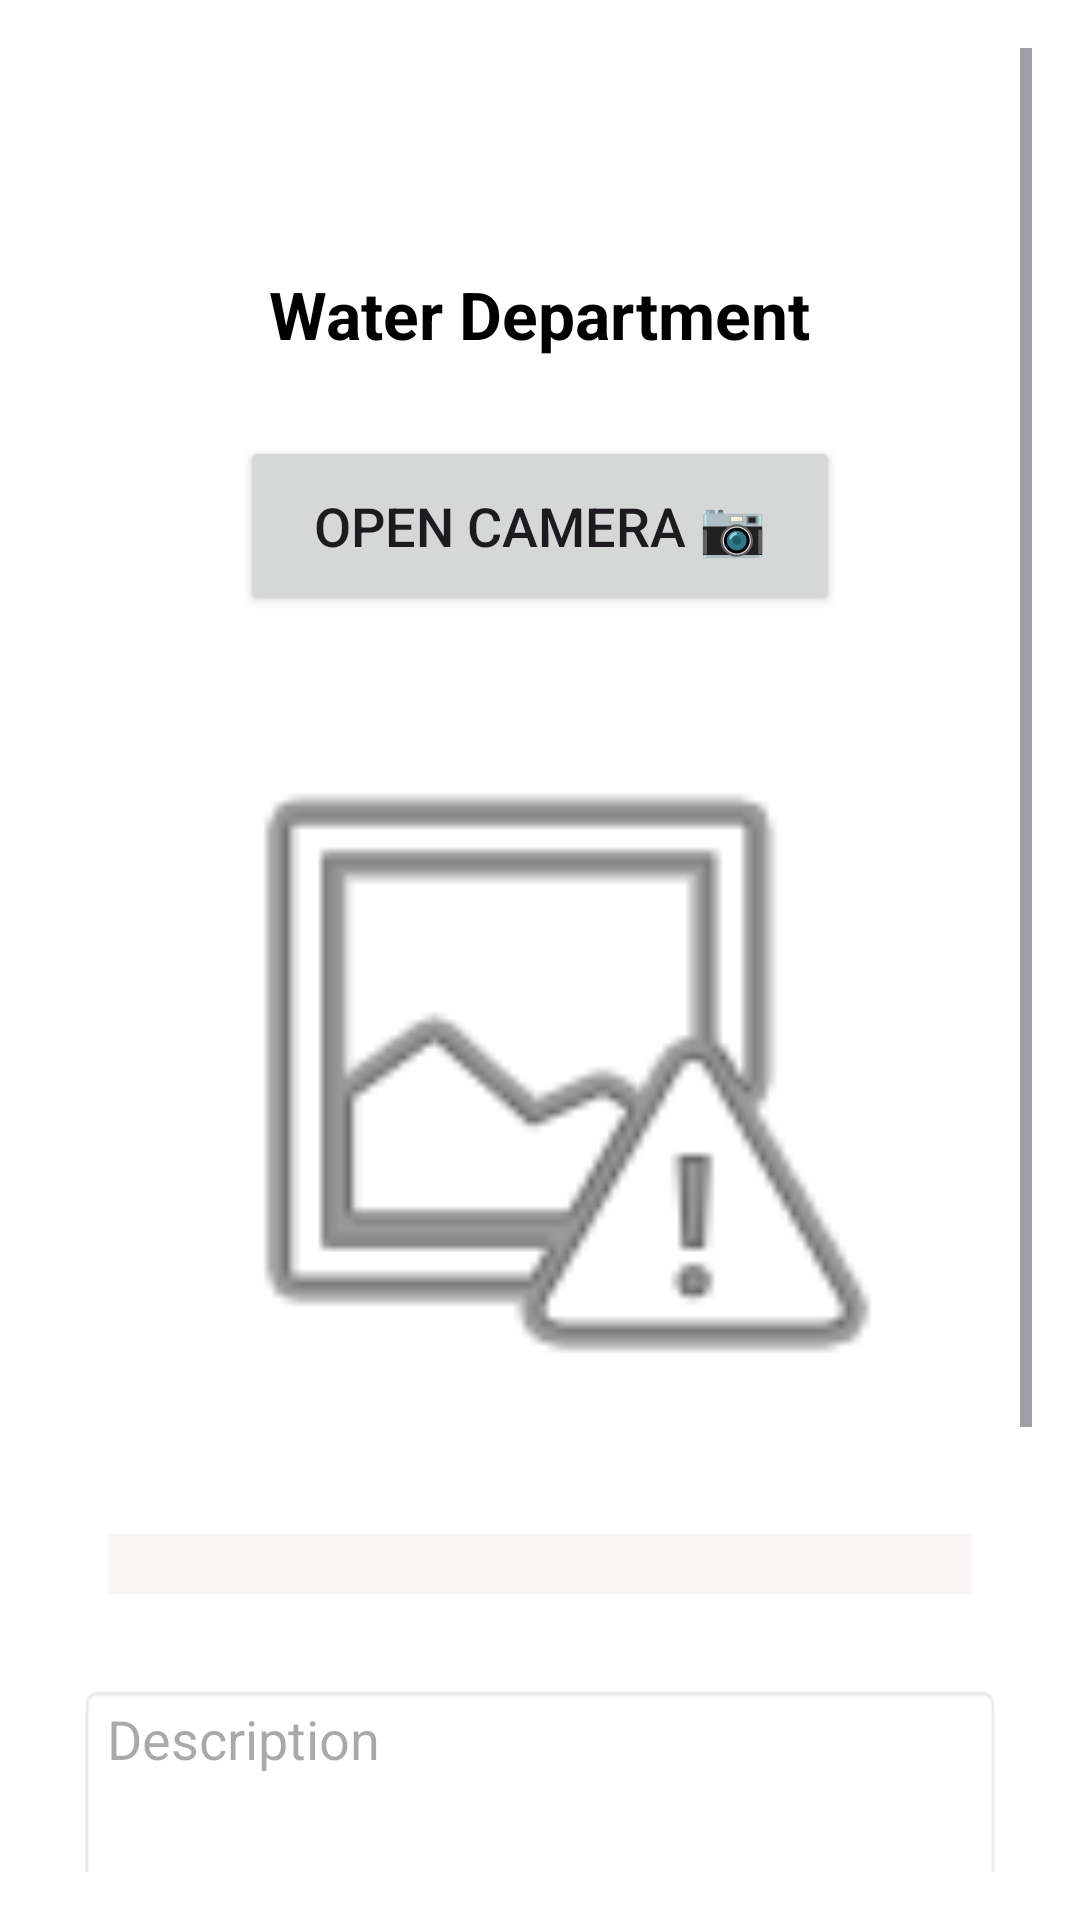

Write the Android layout XML for this screen, with the resource values it uses.
<!-- AndroidManifest.xml: application theme Theme.NagarSurakha -->
<!-- res/layout/activity_water_dept.xml -->
<?xml version="1.0" encoding="utf-8"?>
<ScrollView xmlns:android="http://schemas.android.com/apk/res/android"
    xmlns:app="http://schemas.android.com/apk/res-auto"
    android:layout_width="match_parent"
    android:layout_height="match_parent"
    android:padding="16dp"
    android:background="@android:color/white">

    <LinearLayout
        android:layout_width="match_parent"
        android:layout_height="wrap_content"
        android:orientation="vertical">

        
        <LinearLayout
            android:layout_width="match_parent"
            android:layout_height="wrap_content"
            android:gravity="center_vertical"
            android:orientation="horizontal">

            <ImageButton
                android:id="@+id/btnBack"
                android:layout_width="48dp"
                android:layout_height="48dp"
                android:layout_margin="8dp"
                android:layout_marginLeft="1dp"
                android:background="@android:color/transparent"
                android:contentDescription="Back Button"
                android:src="@drawable/ic_back" />


        </LinearLayout>

        
        <TextView
            android:id="@+id/tvDeptName"
            android:layout_width="wrap_content"
            android:layout_height="wrap_content"
            android:layout_gravity="center"
            android:padding="10dp"
            android:text="Water Department"
            android:textColor="@android:color/black"
            android:textSize="22sp"
            android:textStyle="bold" />

        
        <Button
            android:id="@+id/btnCamera"
            android:layout_width="200dp"
            android:layout_height="60dp"
            android:layout_gravity="center"
            android:layout_margin="16dp"
            android:text="Open Camera 📷"
            android:textSize="18sp" />

        
        <ImageView
            android:id="@+id/imgPreview"
            android:layout_width="250dp"
            android:layout_height="250dp"
            android:layout_gravity="center"
            android:layout_margin="10dp"
            android:scaleType="centerCrop"
            android:src="@android:drawable/ic_menu_report_image" />

        <LinearLayout xmlns:android="http://schemas.android.com/apk/res/android"
            xmlns:tools="http://schemas.android.com/tools"
            android:layout_width="match_parent"
            android:layout_height="match_parent"
            android:orientation="vertical"
            android:padding="20dp"
            tools:context=".MainActivity">

            
            <Spinner
                android:id="@+id/spinner"
                android:layout_width="match_parent"
                android:layout_height="wrap_content"
                android:background="#FAF5F5"
                android:padding="10dp"
                android:spinnerMode="dropdown"
                android:textColor="@color/black" />


        </LinearLayout>
        
        <EditText
            android:id="@+id/etDescription"
            android:layout_width="match_parent"
            android:layout_height="wrap_content"
            android:layout_margin="10dp"
            android:background="@android:drawable/editbox_background_normal"
            android:gravity="top|start"
            android:hint="Description"
            android:inputType="textMultiLine"
            android:lines="4" />

        
        <LinearLayout
            android:layout_width="match_parent"
            android:layout_height="wrap_content"
            android:orientation="vertical"
            android:padding="10dp">

            <LinearLayout
                android:layout_width="match_parent"
                android:layout_height="wrap_content"
                android:gravity="center_vertical"
                android:orientation="horizontal">

                <ImageView
                    android:layout_width="30dp"
                    android:layout_height="30dp"
                    android:src="@android:drawable/ic_menu_mylocation" />

                <TextView
                    android:id="@+id/tvLocation"
                    android:layout_width="wrap_content"
                    android:layout_height="wrap_content"
                    android:layout_marginStart="10dp"
                    android:text="Automatic Location"
                    android:textSize="16sp" />
            </LinearLayout>

            
            <Button
                android:id="@+id/btnEnableLocation"
                android:layout_width="wrap_content"
                android:layout_height="wrap_content"
                android:layout_gravity="center_horizontal"
                android:layout_marginTop="10dp"
                android:text="Enable Location" />
        </LinearLayout>

        
        <Button
            android:id="@+id/btnSubmit"
            android:layout_width="match_parent"
            android:layout_height="wrap_content"
            android:layout_marginTop="20dp"
            android:text="Submit"
            android:textColor="@android:color/white"
            app:backgroundTint="@android:color/holo_blue_dark" />
    </LinearLayout>
</ScrollView>
<!-- resources referenced by this layout -->
<resources>
  <style name="Theme.NagarSurakha" parent="Base.Theme.NagarSurakha" />
  <style name="Base.Theme.NagarSurakha" parent="Theme.Material3.DayNight.NoActionBar">
          
          
         <item name="android:windowIsTranslucent">true</item>
      </style>
  <!-- not gathered from this repository: default colours our renderer supplied (Android Studio template values) -->
  <color name="black">#FF000000</color>
</resources>
